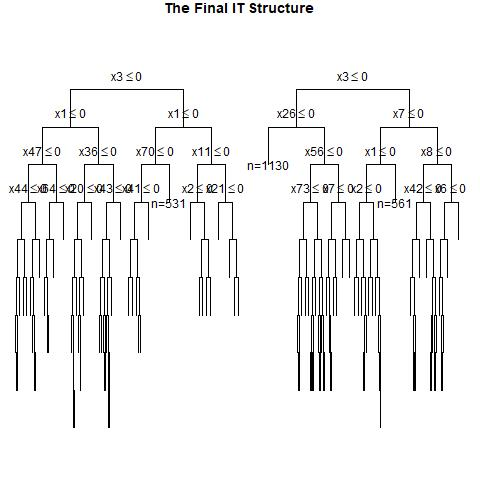

Data behind this chart, as committed beside it:
, x1, x2, x3, x4, x5, x6, x7, x8, x9, x10, x11, x12, x13, x14, x15, x16, x17, x18, x19, x20, x21, x22, x23
1, 0, 1, 0, 1, 1, 1, 0, 0, 0, 0, 1, 1, 0, 1, 0, 0, 0, 0, 1, 0, 1, 0, 1
2, 1, 1, 1, 0, 0, 1, 0, 1, 1, 1, 1, 0, 1, 0, 1, 1, 1, 0, 0, 0, 1, 0, 0
3, 1, 1, 1, 0, 1, 1, 1, 1, 1, 1, 1, 0, 1, 0, 0, 0, 0, 0, 1, 0, 0, 0, 1
4, 1, 1, 1, 0, 1, 0, 0, 1, 1, 0, 0, 1, 1, 0, 1, 1, 1, 0, 1, 0, 0, 0, 1
5, 0, 1, 0, 1, 1, 0, 0, 0, 1, 0, 0, 0, 1, 0, 0, 1, 1, 1, 0, 0, 0, 1, 0
6, 1, 1, 1, 0, 1, 0, 1, 0, 0, 1, 1, 0, 1, 0, 1, 1, 0, 1, 0, 0, 1, 0, 1
7, 0, 0, 1, 0, 1, 1, 1, 0, 1, 1, 1, 1, 1, 1, 1, 0, 1, 0, 1, 0, 0, 0, 0
8, 0, 0, 1, 0, 0, 0, 0, 0, 1, 0, 0, 0, 1, 1, 0, 1, 1, 1, 1, 1, 0, 1, 0
9, 1, 0, 1, 1, 0, 1, 1, 1, 0, 0, 0, 0, 0, 1, 0, 0, 0, 1, 0, 0, 0, 1, 1
10, 1, 1, 1, 0, 1, 0, 1, 1, 0, 0, 1, 1, 0, 1, 0, 0, 0, 0, 0, 0, 0, 0, 0
11, 1, 1, 0, 0, 1, 0, 0, 0, 1, 1, 0, 0, 1, 1, 1, 1, 0, 1, 1, 0, 1, 1, 0
12, 0, 1, 1, 0, 1, 1, 0, 0, 0, 0, 1, 1, 1, 0, 1, 1, 1, 0, 1, 0, 0, 1, 0
13, 0, 1, 0, 0, 0, 0, 0, 1, 1, 1, 1, 1, 0, 1, 1, 1, 0, 0, 0, 1, 0, 0, 0
14, 1, 1, 1, 0, 0, 0, 1, 1, 0, 0, 0, 1, 0, 0, 1, 1, 0, 1, 1, 1, 1, 1, 0
15, 1, 0, 1, 1, 1, 0, 1, 1, 0, 0, 1, 1, 0, 1, 0, 1, 1, 1, 1, 1, 0, 1, 0
16, 1, 0, 1, 1, 1, 0, 1, 0, 1, 0, 1, 1, 1, 0, 0, 0, 0, 1, 1, 0, 1, 1, 1
17, 1, 0, 0, 0, 0, 1, 0, 1, 1, 0, 1, 1, 0, 0, 0, 0, 1, 1, 1, 0, 1, 0, 1
18, 0, 0, 0, 1, 0, 1, 1, 0, 1, 0, 1, 1, 1, 1, 0, 1, 0, 0, 0, 0, 1, 1, 1
19, 1, 0, 1, 1, 0, 0, 1, 0, 1, 1, 1, 0, 1, 1, 1, 0, 1, 0, 0, 1, 0, 1, 0
20, 1, 0, 0, 1, 0, 0, 0, 0, 1, 1, 1, 0, 1, 0, 1, 0, 0, 0, 1, 1, 1, 0, 1
21, 0, 1, 1, 0, 0, 0, 1, 0, 0, 1, 1, 0, 1, 0, 1, 1, 0, 1, 1, 1, 1, 1, 0
22, 1, 0, 0, 1, 1, 1, 0, 1, 1, 0, 1, 1, 0, 1, 1, 1, 1, 1, 1, 0, 1, 1, 0
23, 0, 0, 0, 1, 0, 0, 0, 1, 0, 0, 1, 1, 0, 0, 1, 0, 0, 0, 0, 1, 1, 0, 1
24, 0, 0, 0, 1, 0, 1, 1, 1, 1, 1, 1, 1, 1, 1, 1, 0, 1, 1, 0, 1, 1, 1, 0
25, 1, 0, 0, 1, 0, 1, 0, 1, 0, 1, 0, 1, 1, 1, 1, 0, 0, 1, 1, 0, 1, 0, 0
26, 1, 1, 1, 0, 0, 1, 1, 0, 1, 1, 0, 0, 1, 0, 1, 0, 0, 1, 1, 0, 0, 0, 0
27, 0, 1, 0, 0, 0, 1, 0, 1, 0, 1, 0, 1, 1, 0, 0, 1, 0, 0, 1, 0, 0, 1, 1
28, 1, 0, 0, 0, 1, 1, 0, 1, 1, 1, 0, 1, 1, 0, 0, 0, 1, 1, 1, 1, 1, 1, 1
29, 1, 0, 1, 0, 0, 0, 1, 1, 0, 0, 0, 1, 1, 1, 0, 1, 0, 0, 0, 0, 1, 0, 0
30, 0, 1, 1, 1, 0, 0, 1, 1, 1, 1, 1, 0, 1, 0, 0, 0, 1, 1, 1, 1, 1, 1, 1
31, 1, 1, 0, 1, 0, 1, 0, 1, 1, 0, 0, 1, 1, 0, 0, 0, 1, 1, 1, 0, 0, 1, 1
32, 1, 1, 1, 0, 0, 0, 1, 1, 1, 0, 0, 0, 1, 1, 1, 1, 0, 0, 0, 0, 0, 1, 0
33, 0, 0, 1, 0, 0, 1, 1, 0, 1, 0, 0, 0, 0, 0, 1, 0, 0, 1, 1, 0, 1, 0, 1
34, 0, 0, 1, 1, 1, 0, 1, 1, 1, 1, 1, 0, 0, 1, 0, 1, 0, 1, 0, 0, 1, 1, 1
35, 0, 0, 1, 1, 0, 0, 1, 0, 1, 0, 1, 1, 1, 1, 0, 0, 1, 0, 0, 1, 0, 1, 1
36, 1, 0, 1, 1, 1, 0, 0, 1, 0, 1, 1, 1, 0, 1, 1, 1, 0, 0, 1, 0, 0, 1, 1
37, 0, 0, 1, 1, 1, 0, 1, 1, 1, 0, 0, 1, 0, 0, 0, 0, 0, 1, 0, 0, 1, 1, 1
38, 0, 0, 0, 1, 1, 1, 0, 1, 1, 0, 0, 0, 1, 0, 1, 1, 0, 0, 0, 1, 0, 1, 0
39, 1, 0, 0, 0, 0, 0, 1, 0, 0, 1, 1, 1, 1, 0, 0, 1, 1, 0, 0, 0, 1, 1, 0
40, 0, 1, 0, 1, 1, 0, 1, 0, 1, 0, 1, 1, 1, 1, 0, 1, 1, 1, 0, 0, 0, 0, 1
41, 1, 0, 0, 1, 0, 1, 1, 1, 1, 0, 0, 1, 1, 0, 1, 0, 0, 1, 0, 0, 0, 1, 1
42, 0, 1, 0, 1, 0, 0, 0, 0, 0, 1, 1, 0, 1, 1, 1, 1, 0, 1, 0, 0, 0, 0, 0
43, 0, 1, 0, 1, 1, 1, 1, 0, 1, 1, 1, 1, 0, 0, 0, 1, 1, 0, 1, 1, 0, 1, 0
44, 0, 1, 0, 0, 1, 1, 0, 1, 1, 1, 0, 1, 0, 0, 0, 1, 0, 1, 1, 0, 1, 1, 0
45, 0, 0, 1, 0, 0, 1, 0, 0, 1, 0, 0, 0, 1, 1, 1, 1, 0, 1, 0, 1, 1, 1, 1
46, 1, 1, 1, 0, 1, 1, 1, 0, 1, 1, 0, 0, 0, 1, 1, 1, 0, 1, 0, 1, 1, 1, 0
47, 0, 1, 1, 0, 0, 0, 1, 0, 0, 1, 0, 1, 0, 1, 0, 1, 1, 1, 1, 1, 1, 0, 1
48, 1, 0, 0, 0, 0, 1, 0, 0, 0, 1, 1, 0, 1, 0, 0, 0, 0, 1, 0, 0, 0, 1, 0
49, 0, 1, 1, 1, 0, 1, 0, 0, 1, 1, 0, 0, 0, 0, 1, 0, 0, 1, 1, 1, 1, 1, 0
50, 0, 0, 1, 0, 0, 0, 1, 0, 0, 1, 1, 0, 1, 1, 1, 0, 1, 0, 0, 1, 0, 0, 1
51, 0, 1, 1, 1, 0, 1, 0, 0, 0, 0, 1, 0, 1, 0, 0, 1, 0, 1, 0, 1, 0, 0, 1
52, 1, 0, 1, 1, 1, 1, 1, 0, 0, 1, 0, 1, 1, 1, 0, 0, 1, 0, 0, 0, 1, 0, 0
53, 0, 1, 0, 0, 1, 1, 0, 1, 0, 1, 1, 0, 1, 0, 1, 1, 0, 1, 0, 0, 0, 0, 1
54, 0, 1, 1, 1, 1, 0, 1, 0, 1, 1, 1, 1, 0, 0, 0, 0, 1, 0, 0, 1, 0, 1, 1
55, 0, 1, 1, 0, 1, 0, 1, 0, 0, 0, 0, 0, 0, 0, 1, 0, 1, 0, 1, 0, 1, 1, 1
56, 0, 0, 1, 1, 1, 0, 1, 1, 1, 1, 0, 0, 0, 0, 0, 0, 0, 0, 1, 1, 0, 0, 1
57, 1, 1, 1, 1, 1, 0, 0, 0, 0, 1, 1, 0, 0, 0, 0, 0, 0, 0, 1, 0, 1, 1, 0
58, 1, 0, 1, 0, 1, 1, 0, 1, 1, 1, 0, 0, 0, 1, 0, 1, 0, 0, 0, 1, 0, 0, 1
59, 1, 1, 0, 1, 0, 1, 0, 0, 1, 0, 0, 0, 1, 0, 0, 1, 0, 1, 0, 0, 0, 0, 0
60, 1, 1, 1, 1, 0, 1, 1, 0, 1, 1, 1, 1, 1, 0, 0, 0, 0, 0, 1, 0, 0, 0, 0
... 940 more rows
